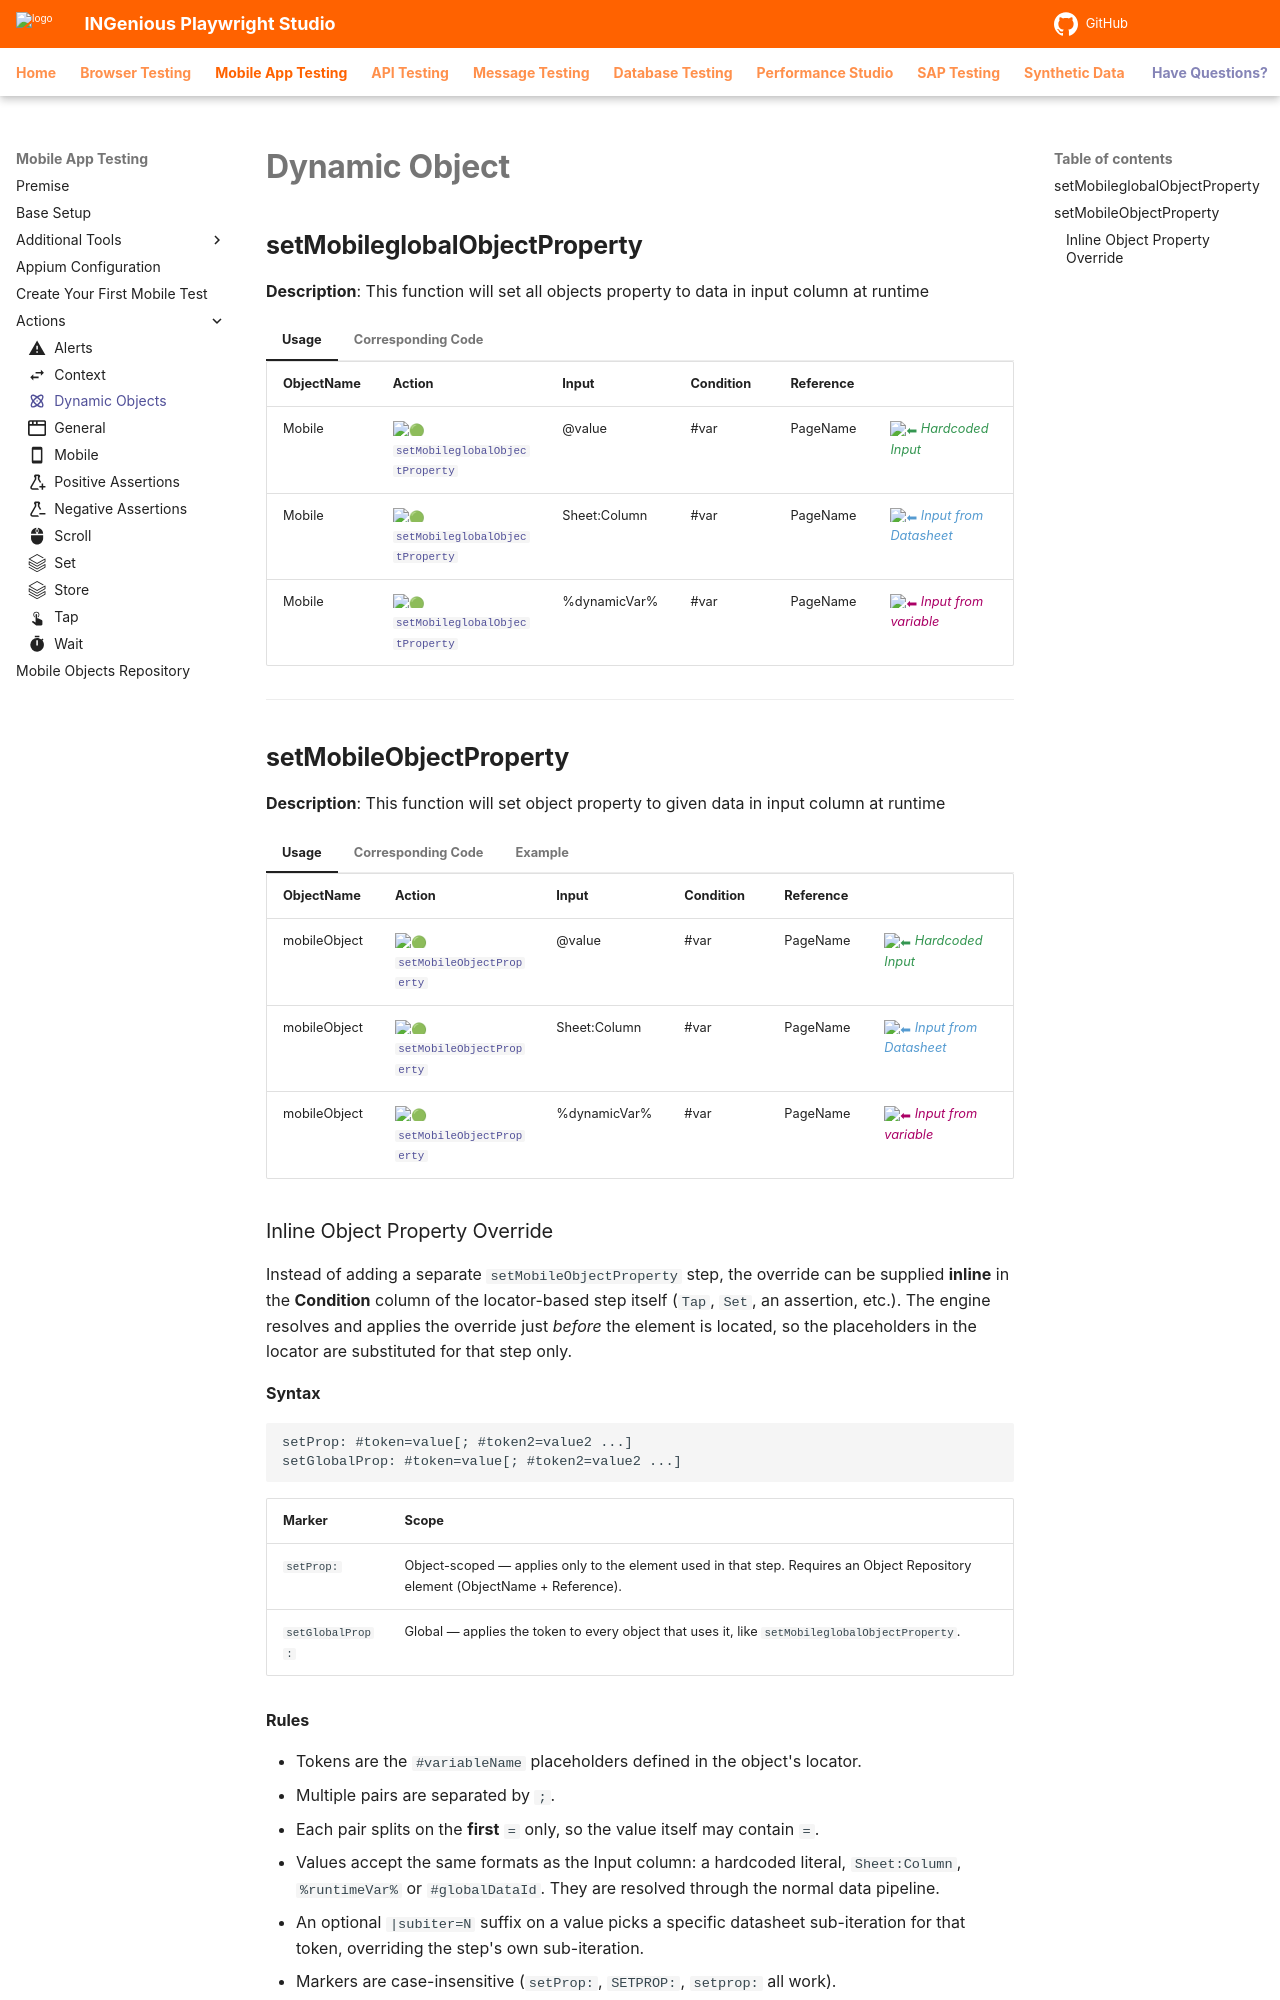

repository: ing-bank/ingenious-doc · page: mobiletesting/mobileActions/dynamicObjects/index.html · generator: mkdocs

---
icon: material/atom
---

# **Dynamic Object** 

## **setMobileglobalObjectProperty**

**Description**: This function will set all objects property to data in input column  at runtime

=== "Usage"

    | ObjectName | Action            | Input        | Condition |Reference|  |
    |------------|-------------------|--------------|-----------|---------|--|
    | Mobile     |:green_circle: [`setMobileglobalObjectProperty`](#)   | @value       | #var | PageName |<span style="color:#349651">:arrow_left:   *Hardcoded Input*</span> 
    | Mobile     |:green_circle: [`setMobileglobalObjectProperty`](#)   | Sheet:Column | #var  | PageName |<span style="color:#559BD1">:arrow_left:   *Input from Datasheet*</span>
    | Mobile     |:green_circle: [`setMobileglobalObjectProperty`](#)   | %dynamicVar% | #var  | PageName |<span style="color:#AB0066">:arrow_left:   *Input from variable*</span>

=== "Corresponding Code"

    ```java
    @Action(object = ObjectType.MOBILE, desc = "Set  all objects property to [<Data>] at runtime.", input = InputType.YES, condition = InputType.YES)
    public void setMobileglobalObjectProperty() {
        if (!Data.isEmpty()) {
            if (Condition.isEmpty()) {
                String[] groups = Data.split(",");
                for (String group : groups) {
                    String[] vals = group.split("=", 2);
                    MobileObject.globalDynamicValue.put(vals[0], vals[1]);
                }
            } else {
                MobileObject.globalDynamicValue.put(Condition, Data);
            }
            String text = String.format("Setting Global Object Property for %s with %s", Condition, Data);
            Report.updateTestLog(Action, text, Status.DONE);
        } else {
            Report.updateTestLog(Action, "Input should not be empty", Status.FAILNS);
        }
    }
    ```
----------------------
